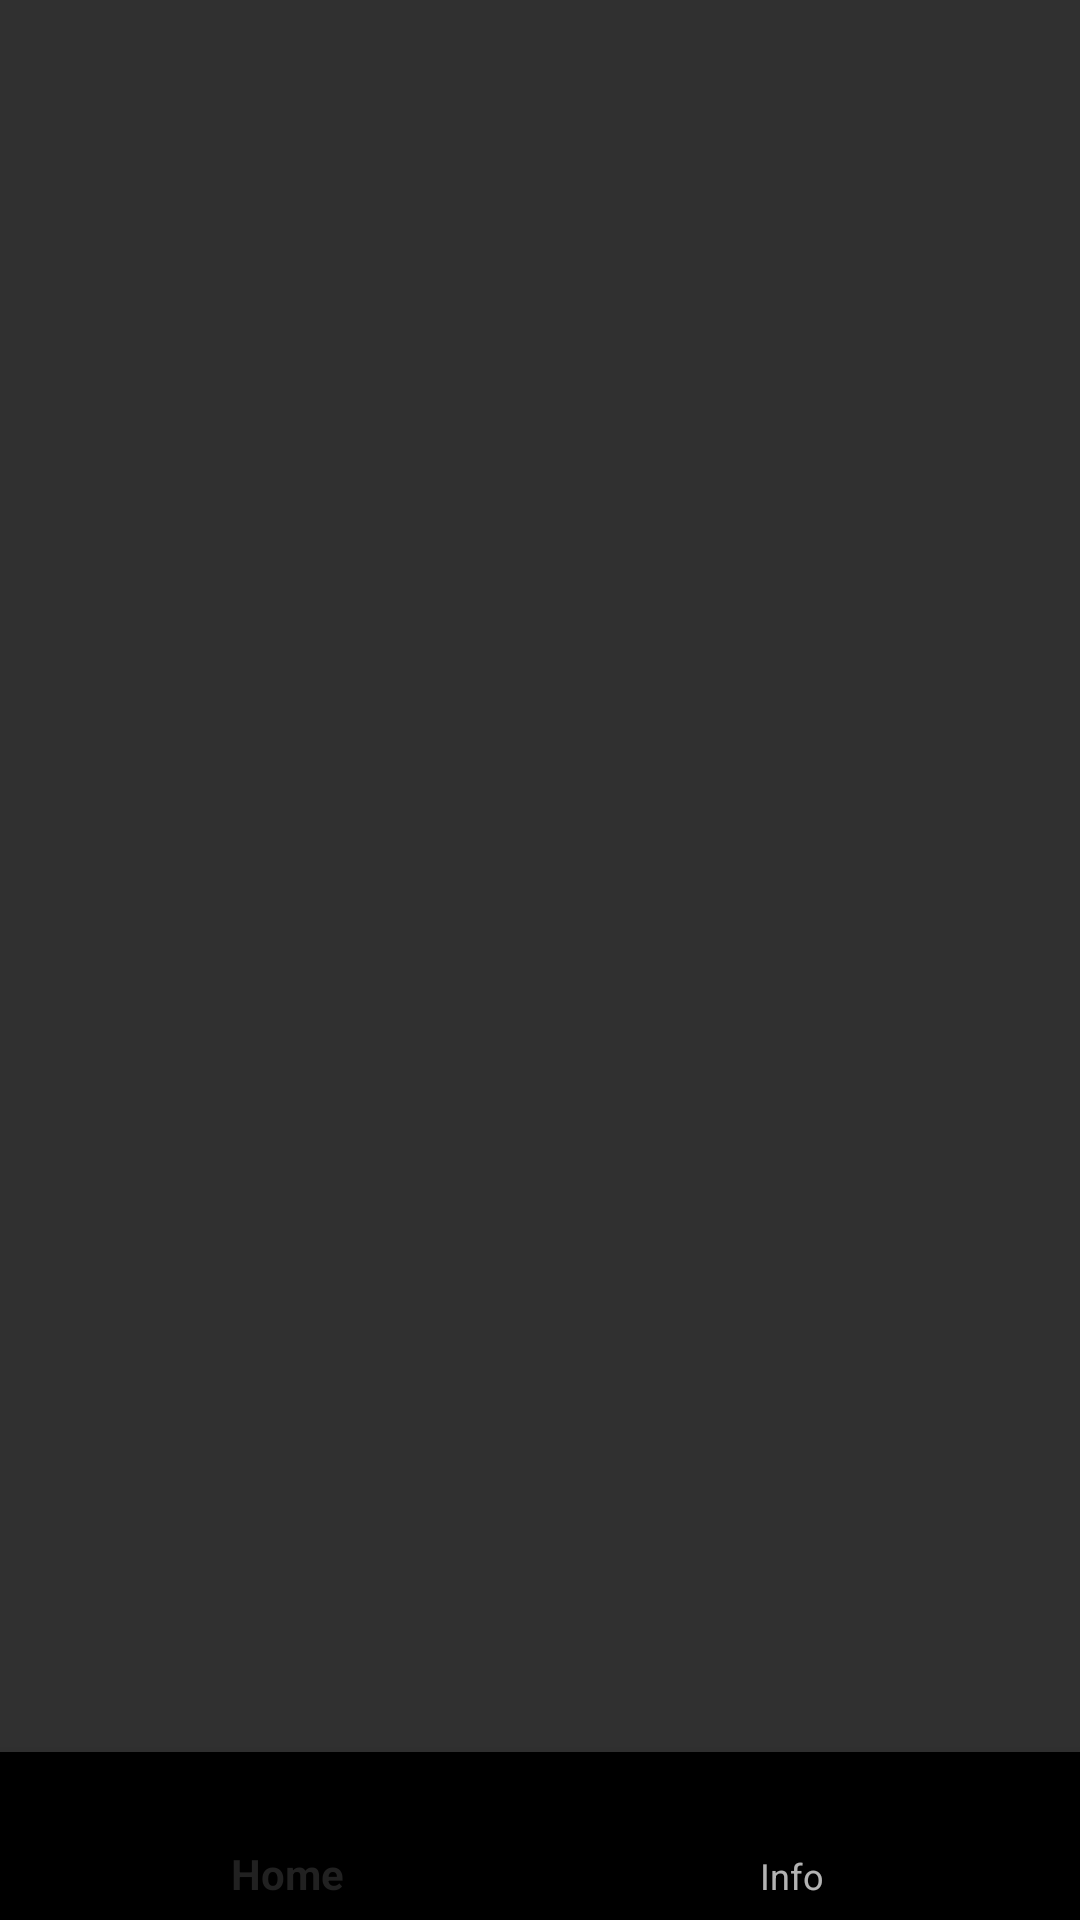

Layout XML and referenced resources for this Android screen:
<!-- AndroidManifest.xml: application theme Theme.Morseify -->
<!-- res/layout/activity_main.xml -->
<?xml version="1.0" encoding="utf-8"?>
<androidx.constraintlayout.widget.ConstraintLayout xmlns:android="http://schemas.android.com/apk/res/android"
    xmlns:app="http://schemas.android.com/apk/res-auto"
    xmlns:tools="http://schemas.android.com/tools"
    android:layout_width="match_parent"
    android:layout_height="match_parent"
    tools:context=".MainActivity">


    <androidx.fragment.app.FragmentContainerView
        android:id="@+id/fragmentContainerView"
        android:layout_width="match_parent"
        android:layout_height="0dp"
        app:layout_constraintBottom_toTopOf="@id/bottom_navigation"
        app:layout_constraintEnd_toEndOf="parent"
        app:layout_constraintStart_toStartOf="parent"
        app:layout_constraintTop_toTopOf="parent" />

    <com.google.android.material.bottomnavigation.BottomNavigationView
        android:id="@+id/bottom_navigation"
        android:layout_width="match_parent"
        android:layout_height="wrap_content"
        app:layout_constraintEnd_toEndOf="parent"
        app:layout_constraintStart_toStartOf="parent"
        app:layout_constraintBottom_toBottomOf="parent"
        app:menu="@menu/bottom_app_navigation" />
</androidx.constraintlayout.widget.ConstraintLayout>
<!-- resources referenced by this layout -->
<resources>
  <style name="Theme.Morseify" parent="Base.Theme.Morseify" />
  <style name="Base.Theme.Morseify" parent="Theme.AppCompat">
          
          
      </style>
</resources>
